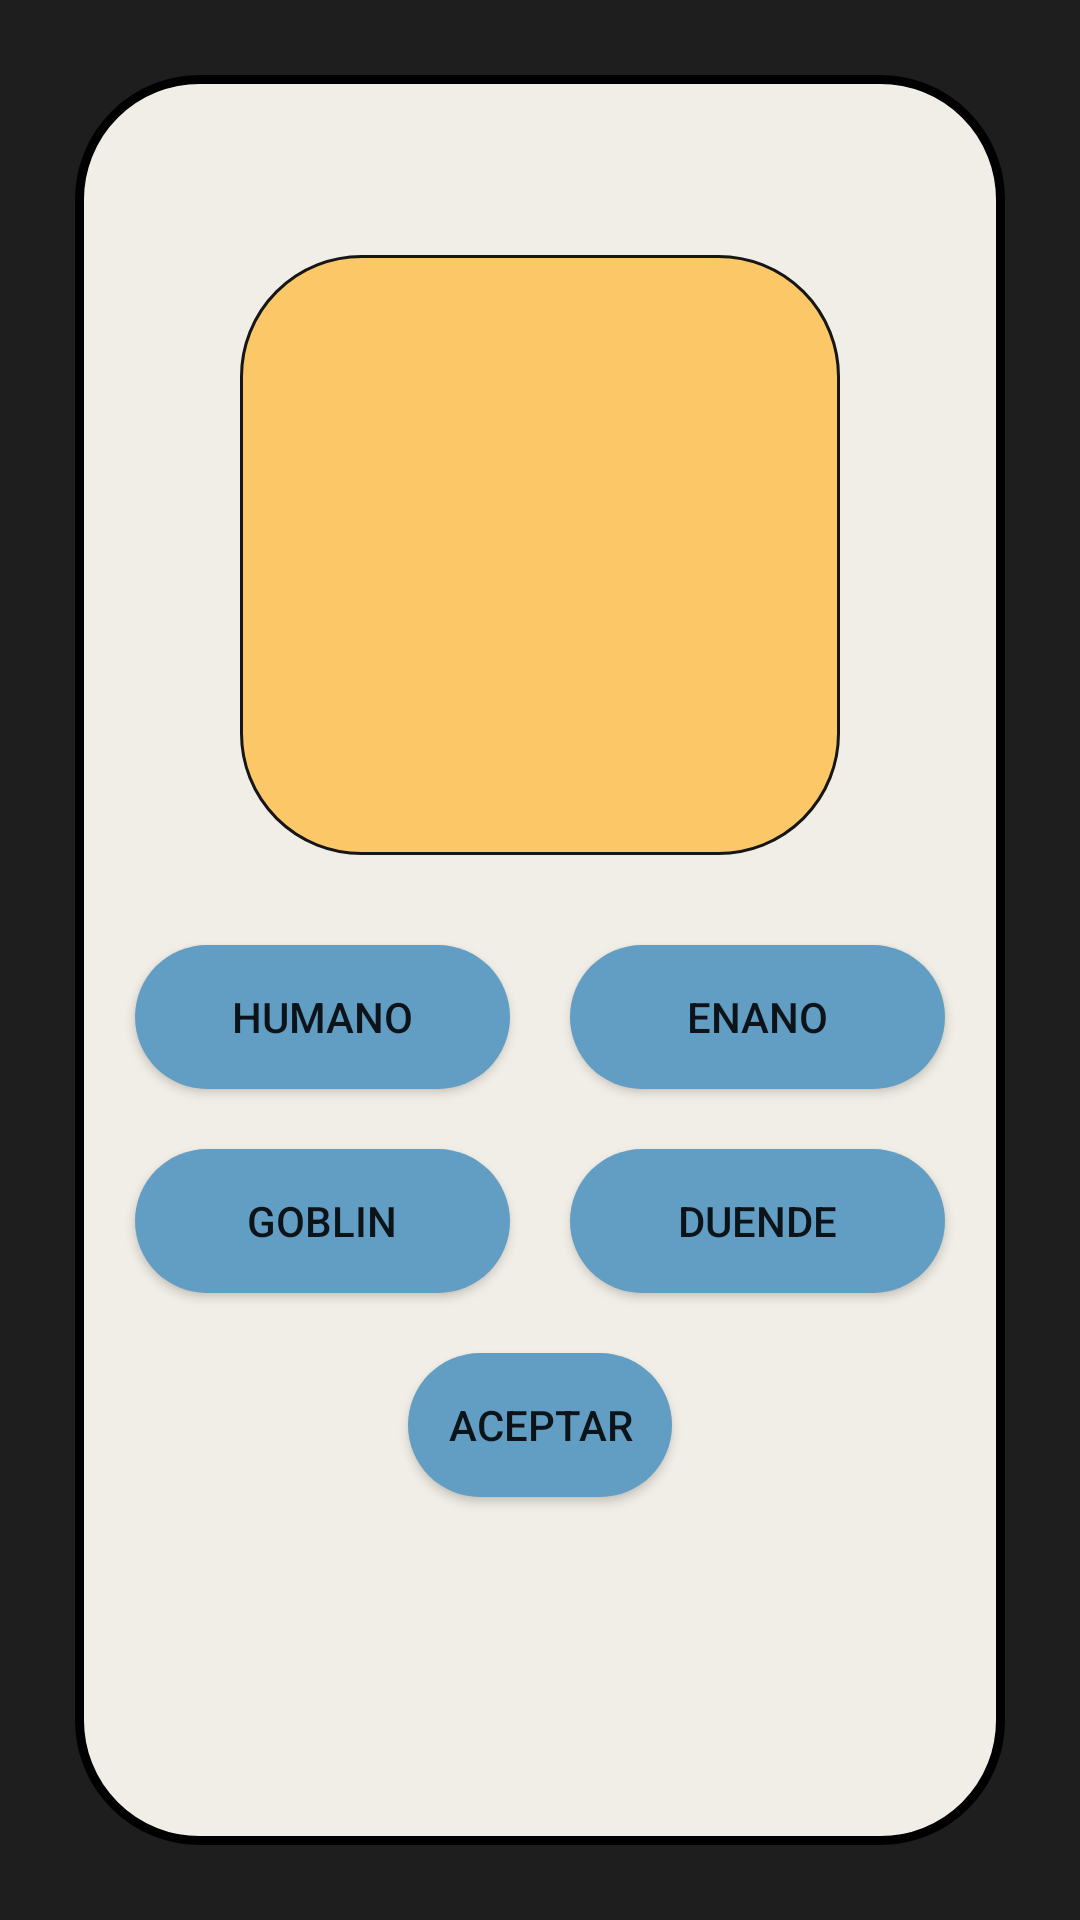

Here is an Android app screen rendered from its layout file. Give the layout XML and the strings, colors and styles it references.
<!-- AndroidManifest.xml: application theme Theme.Sleccionpersonaje -->
<!-- res/layout/activity_razas.xml -->
<?xml version="1.0" encoding="utf-8"?>
<LinearLayout xmlns:android="http://schemas.android.com/apk/res/android"
    xmlns:app="http://schemas.android.com/apk/res-auto"
    xmlns:tools="http://schemas.android.com/tools"
    android:layout_width="match_parent"
    android:layout_height="match_parent"
    android:background="#1E1E1E"
    android:orientation="vertical">

    <LinearLayout
        android:layout_width="match_parent"
        android:layout_height="match_parent"
        android:layout_margin="25sp"
        android:padding="10sp"

        android:clipChildren="false"
        android:background="@drawable/resumen"
        android:orientation="vertical">
    <ImageView
        android:id="@+id/imageView"
        android:layout_width="200dp"
        android:layout_height="200dp"
        android:layout_gravity="center"
        android:layout_marginTop="50sp"
        android:background="@drawable/seleccion" />
    <LinearLayout xmlns:android="http://schemas.android.com/apk/res/android"
        xmlns:app="http://schemas.android.com/apk/res-auto"
        xmlns:tools="http://schemas.android.com/tools"
        android:layout_width="match_parent"
        android:layout_height="wrap_content"
        android:layout_marginTop="20sp"
        android:orientation="horizontal">
        <Button
            android:layout_column="1"
            android:layout_margin="10sp"
            android:background="@drawable/boton"
            android:id="@+id/button"
            android:layout_weight="1"
            android:layout_width="match_parent"
            android:layout_height="wrap_content"

            android:text="Humano" />
        <Button
            android:layout_column="2"
            android:id="@+id/button2"
            android:layout_margin="10sp"
            android:background="@drawable/boton"
            android:layout_weight="1"
            android:layout_width="match_parent"
            android:layout_height="wrap_content"
            android:text="Enano" />
    </LinearLayout>
    <LinearLayout xmlns:android="http://schemas.android.com/apk/res/android"
        xmlns:app="http://schemas.android.com/apk/res-auto"
        xmlns:tools="http://schemas.android.com/tools"
        android:layout_width="match_parent"
        android:layout_height="wrap_content"

        android:orientation="horizontal">
        <Button
            android:layout_column="1"
            android:layout_margin="10sp"
            android:id="@+id/button3"
            android:layout_weight="1"
            android:background="@drawable/boton"
            android:layout_width="match_parent"
            android:layout_height="wrap_content"
            android:text="Goblin" />
        <Button
            android:layout_column="2"
            android:layout_margin="10sp"
            android:id="@+id/button4"
            android:layout_weight="1"
            android:layout_width="match_parent"
            android:background="@drawable/boton"
            android:layout_height="wrap_content"
            android:text="Duende" />
    </LinearLayout>
    <Button
        android:layout_margin="10sp"
        android:id="@+id/button5"

        android:layout_gravity="center"
        android:layout_width="wrap_content"
        android:background="@drawable/boton"
        android:layout_height="wrap_content"
        android:text="Aceptar" />

    </LinearLayout></LinearLayout>
<!-- resources referenced by this layout -->
<resources>
  <!-- drawable boton (drawable) -->
  <?xml version="1.0" encoding="utf-8"?>
  <selector xmlns:android="http://schemas.android.com/apk/res/android" >
      <item >
          <shape android:shape="rectangle"  >
              <corners android:radius="40dip" />
  
              <solid android:color="#629DC3" />
  
  
              
  
          </shape>
      </item>
  </selector>
  <!-- drawable resumen (drawable) -->
  <?xml version="1.0" encoding="utf-8"?>
  <selector xmlns:android="http://schemas.android.com/apk/res/android" >
      <item >
          <shape android:shape="rectangle"  >
              <corners android:radius="40dip" />
              <stroke android:width="3dip" android:color="#000000" />
              <solid android:color="#F1EEE7" />
  
  
              
  
          </shape>
      </item>
  </selector>
  <!-- drawable seleccion (drawable) -->
  <?xml version="1.0" encoding="utf-8"?>
  <selector xmlns:android="http://schemas.android.com/apk/res/android" >
      <item >
          <shape android:shape="rectangle"  >
              <corners android:radius="40dip" />
              <stroke android:width="1dip" android:color="#161616" />
              <solid android:color="#FCC767" />
  
  
              
  
          </shape>
      </item>
  </selector>
  <style name="Theme.Sleccionpersonaje" parent="Theme.AppCompat.Light.NoActionBar">
          
          <item name="colorPrimary">@color/purple_500</item>
          <item name="colorPrimaryVariant">@color/purple_700</item>
          <item name="colorOnPrimary">@color/white</item>
          
          <item name="colorSecondary">@color/teal_200</item>
          <item name="colorSecondaryVariant">@color/teal_700</item>
          <item name="colorOnSecondary">@color/black</item>
          
          <item name="android:statusBarColor" tools:targetApi="l">?attr/colorPrimaryVariant</item>
          
      </style>
  <!-- not gathered from this repository: default colours our renderer supplied (Android Studio template values) -->
  <color name="purple_500">#FF6200EE</color>
  <color name="purple_700">#FF3700B3</color>
  <color name="teal_200">#FF03DAC5</color>
  <color name="teal_700">#FF018786</color>
  <color name="black">#FF000000</color>
  <color name="white">#FFFFFFFF</color>
</resources>
